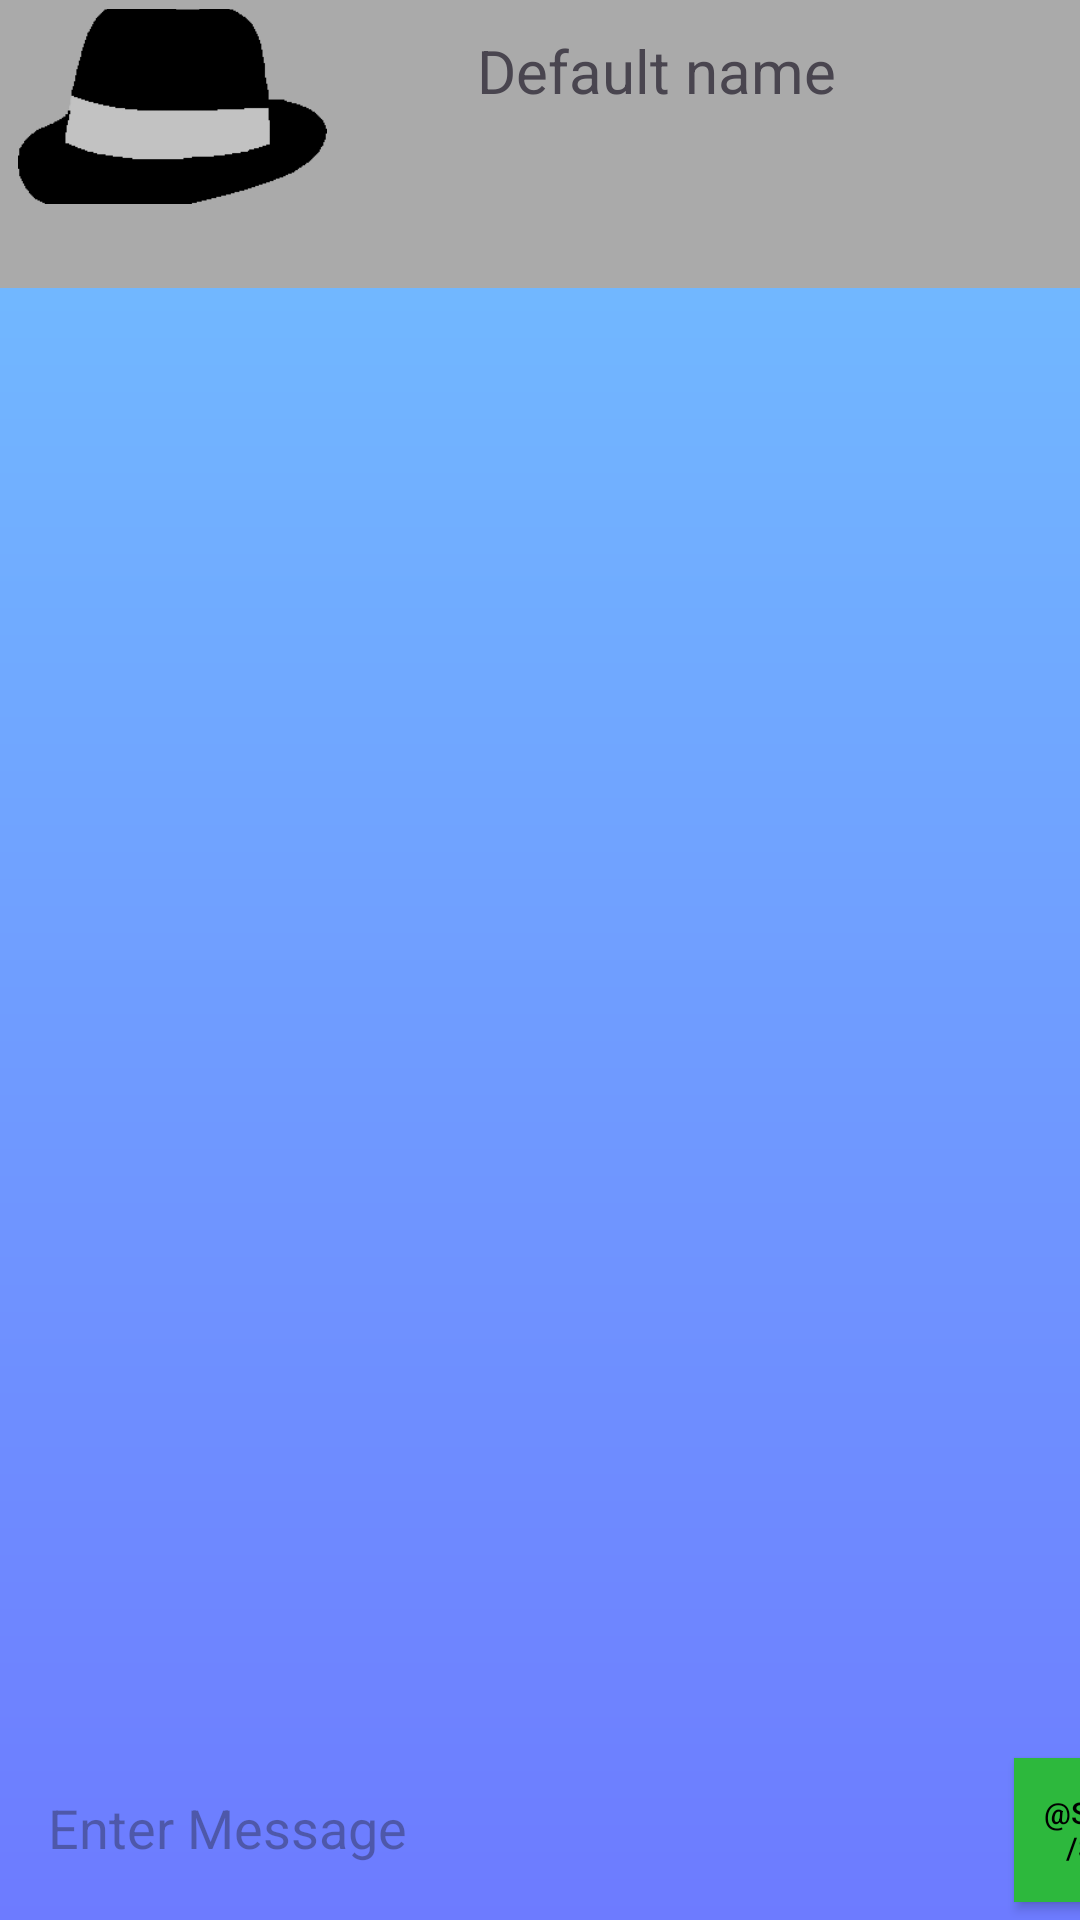

Reconstruct the res/layout file that produces this screen, plus the resources it refers to.
<!-- AndroidManifest.xml: application theme Theme.HatchatMobile1 -->
<!-- res/layout/activity_chat_screen.xml -->
<?xml version="1.0" encoding="utf-8"?>
<androidx.constraintlayout.widget.ConstraintLayout xmlns:android="http://schemas.android.com/apk/res/android"
    xmlns:app="http://schemas.android.com/apk/res-auto"
    xmlns:tools="http://schemas.android.com/tools"
    android:layout_width="match_parent"
    android:layout_height="match_parent"
    tools:context=".ChatScreenActivity">

    <LinearLayout
        android:layout_width="match_parent"
        android:layout_height="match_parent"
        android:orientation="vertical">

        <LinearLayout
            android:id="@+id/linearLayout"
            android:layout_width="match_parent"
            android:layout_height="96dp"
            android:layout_marginBottom="2dp"
            android:background="#aaaaaa"
            android:orientation="horizontal">

            <ImageView
                android:id="@+id/ContactImageInChat"
                android:layout_width="103dp"
                android:layout_height="65dp"
                android:layout_marginStart="6dp"
                android:layout_marginTop="3dp"
                android:contentDescription="@string/contactimage"
                android:scaleType="centerCrop"
                android:src="@drawable/haticon" />

            <TextView
                android:id="@+id/ContactInChatName"
                android:layout_width="250dp"
                android:layout_height="50dp"
                android:layout_marginStart="40dp"
                android:layout_marginTop="10dp"
                android:paddingStart="10dp"
                android:text="@string/default_name"
                android:textSize="20sp"
                tools:ignore="RtlSymmetry" />
        </LinearLayout>

        <androidx.constraintlayout.widget.ConstraintLayout
            android:layout_width="match_parent"
            android:layout_height="match_parent">

            <androidx.recyclerview.widget.RecyclerView
                android:id="@+id/ChatMessagesRV"
                android:layout_width="match_parent"
                android:layout_height="0dp"
                app:layout_constraintBottom_toTopOf="@+id/layout_gchat_chatbox"
                app:layout_constraintTop_toTopOf="parent"
                app:layout_constraintVertical_bias="1.0" />

            <RelativeLayout
                android:id="@+id/layout_gchat_chatbox"
                android:layout_width="440dp"
                android:layout_height="61dp"
                app:layout_constraintBottom_toBottomOf="parent"
                app:layout_constraintStart_toStartOf="parent">

                <EditText
                    android:id="@+id/messageInputBar"
                    android:layout_width="314dp"
                    android:layout_height="58dp"
                    android:layout_centerVertical="true"
                    android:layout_marginStart="16dp"
                    android:layout_marginEnd="8dp"
                    android:layout_toStartOf="@+id/sendBtn"
                    android:background="@android:color/transparent"
                    android:hint="Enter Message"
                    android:inputType="text"
                    android:maxLines="6"
                    tools:ignore="Autofill" />

                <Button
                    android:id="@+id/sendBtn"
                    android:layout_width="64dp"
                    android:layout_height="48dp"
                    android:layout_alignParentEnd="true"
                    android:layout_alignParentBottom="true"
                    android:layout_marginEnd="38dp"
                    android:layout_marginBottom="6dp"
                    android:background="#2db83d"
                    android:text="@string/send"
                    android:textColor="#000000"
                    android:textSize="10sp"
                    tools:ignore="SmallSp" />
            </RelativeLayout>
        </androidx.constraintlayout.widget.ConstraintLayout>

    </LinearLayout>
</androidx.constraintlayout.widget.ConstraintLayout>
<!-- resources referenced by this layout -->
<resources>
  <!-- drawable haticon: png bitmap (drawable, 1476 bytes) -->
  <string name="contactimage">contactImage</string>
  <string name="default_name">Default name</string>
  <style name="Theme.HatchatMobile1" parent="Base.Theme.HatchatMobile1" />
  <style name="Base.Theme.HatchatMobile1" parent="Theme.Material3.DayNight.NoActionBar">
          
          <item name="android:windowBackground">@drawable/register_screen_background</item>
          <item name="android:textColorPrimary">@color/white</item>
  
      </style>
  <!-- drawable register_screen_background (drawable) -->
  <?xml version="1.0" encoding="utf-8"?>
  <shape xmlns:android="http://schemas.android.com/apk/res/android"
      android:shape="rectangle">
      <gradient
          android:type="linear"
          android:centerX="0.5"
          android:centerY="0.5"
          android:gradientRadius="85%p"
          android:startColor="#6D7BFF"
          android:endColor="#72C2FF"
          android:angle="90"/>
  </shape>
  <color name="white">#FFFFFFFF</color>
</resources>
